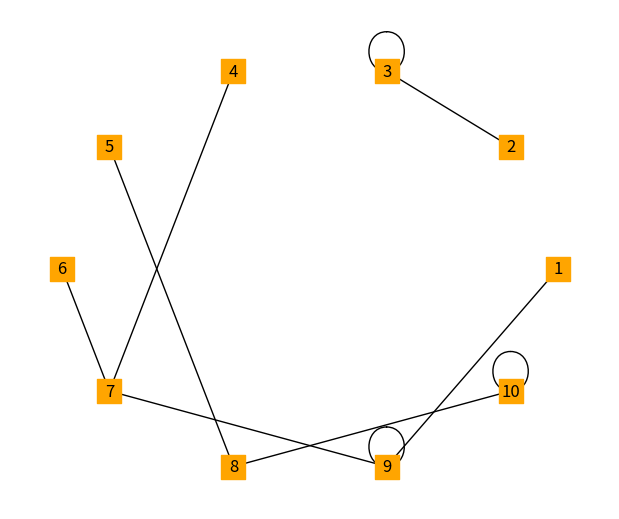
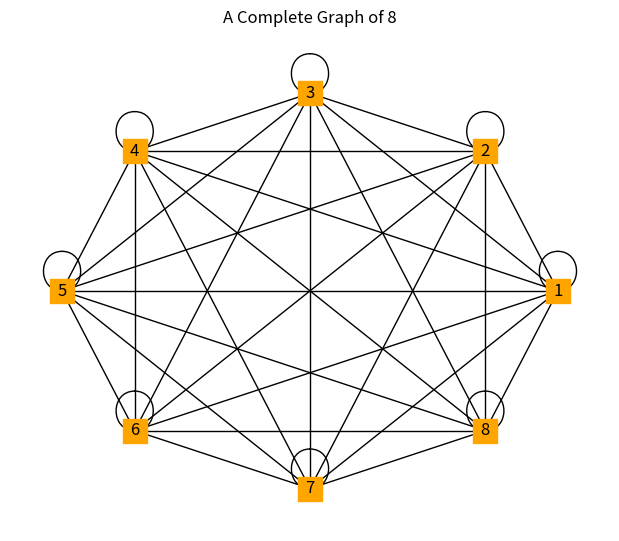
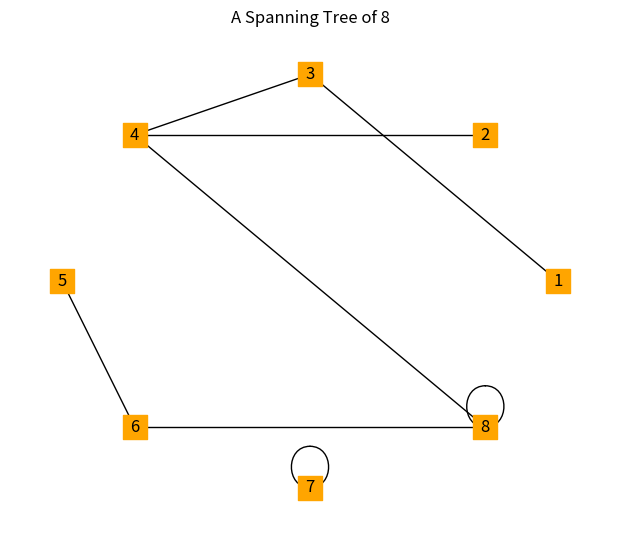

Source code (Python) for these figures, in order:
import warnings
warnings.filterwarnings('ignore')
import math
import random

import numpy as np
from matplotlib import pyplot as plt
import networkx as nx


def define_random_tree(num_nodes, num_edges):
    """This method draws a random tree based on 
    given parameters.

    Parameters
    ----------
    num_nodes : no. of nodes in a graph
        Nodes are also called as vertices. 
        It takes integer values and set of vertices 
        is denoted as V(G).
    num_edges : no. of edges in a graph
        Edges are also called as links. 
        It takes integer values and set of edges 
        is denoted as E(G)."""

    plt.figure(figsize=(6, 5))

    nodelist = [i for i in range(1, num_nodes + 1)]
    edgelist = [(i, random.randint(i, num_nodes)) 
                for i in range(1, num_edges + 1)]

    G = nx.Graph()
    G.add_nodes_from(nodelist)
    G.add_edges_from(edgelist)
    nx.draw_circular(
        G, node_shape='s', node_color='orange', with_labels=1)
    plt.show()
    return None

define_random_tree(10, 10)


class SpanningTree(object):
    """Spanning tree of complete graph."""

    def __init__(self, num_nodes, num_edges):
        self.num_nodes = num_nodes
        self.num_edges = num_edges

    def fetchCompleteGraph(self):
        """This method obtains a complete graph, 
        based on no. nodes mentioned."""

        plt.figure(figsize=(6, 5))

        nodelist = list(range(1, self.num_nodes + 1))
        edgelist = []
        for i in nodelist:
            for j in nodelist:
                edgelist.append((i, j))

        G = nx.Graph()
        G.add_nodes_from(nodelist)
        G.add_edges_from(edgelist)
        nx.draw_circular(G, node_shape='s', 
                node_color='orange', with_labels=1)
        plt.title("A Complete Graph of {}".format(self.num_nodes))
        plt.show()
        return None

    def fetchSpanningTree(self):
        """This method obtains a randomized spanning tree 
        of a complete graph, which is based on no. of nodes."""

        plt.figure(figsize=(6, 5))

        nodelist = list(range(1, self.num_nodes + 1))
        edgelist = [(i, random.randint(i, self.num_nodes)) 
                    for i in range(1, self.num_edges + 1)]

        G = nx.Graph()
        G.add_nodes_from(nodelist)
        G.add_edges_from(edgelist)
        nx.draw_circular(G, node_shape='s', 
                         node_color='orange', with_labels=1)
        plt.title("A Spanning Tree of {}".format(self.num_nodes))
        plt.show()
        return None

if __name__ == "__main__":
    graph = SpanningTree(8, 8)
    graph.fetchCompleteGraph()
    graph.fetchSpanningTree()
